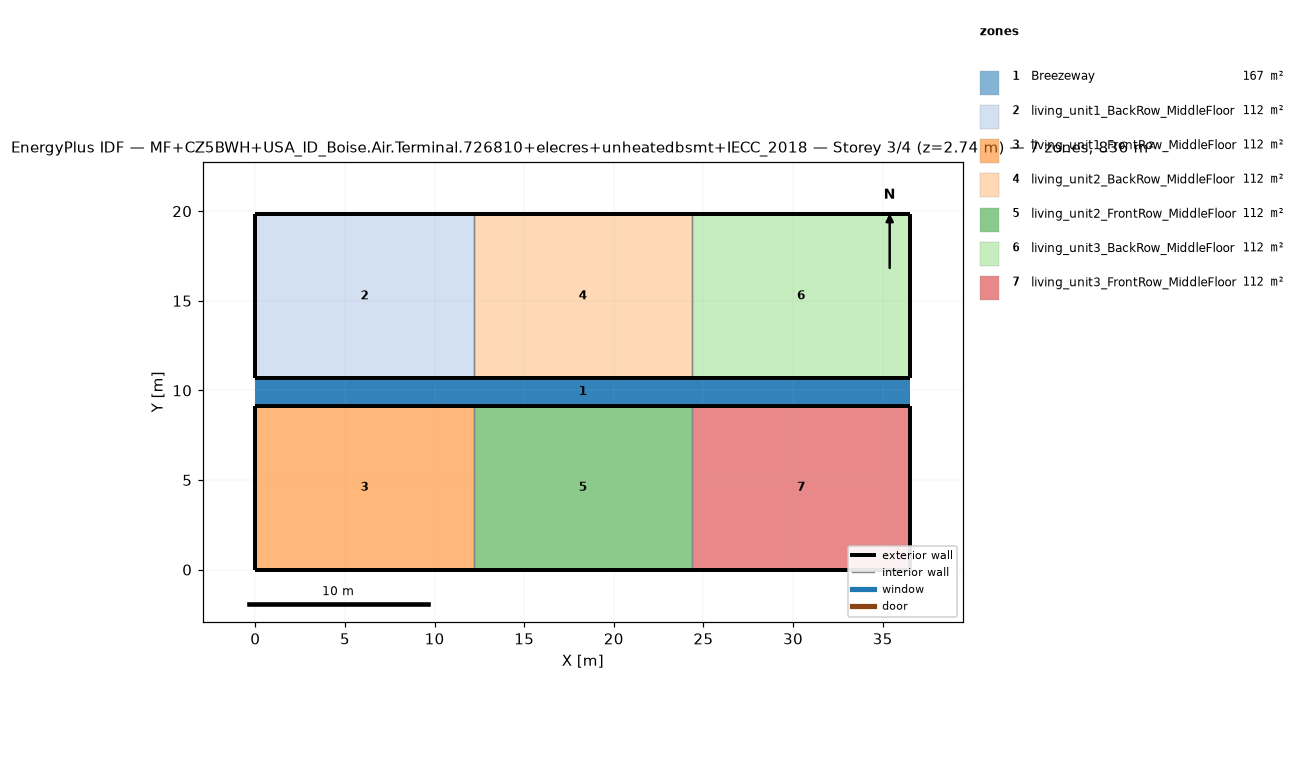
=== STOREY PLAN SPEC (per zone: floor XY polygon, exterior-wall plan segments, windows/doors) ===
zone 1: Breezeway  (167.0 m²)
  floor: (36.54, 9.16) (0.00, 9.16) (0.00, 10.68) (36.54, 10.68)
  floor: (36.54, 9.16) (0.00, 9.16) (0.00, 10.68) (36.54, 10.68)
  floor: (36.54, 9.16) (0.00, 9.16) (0.00, 10.68) (36.54, 10.68)
zone 2: living_unit1_BackRow_MiddleFloor  (111.5 m²)
  floor: (12.18, 10.68) (0.00, 10.68) (0.00, 19.84) (12.18, 19.84)
  exterior wall: (0.00, 10.68) – (12.18, 10.68)  [12.2 m]
  exterior wall: (12.18, 19.84) – (0.00, 19.84)  [12.2 m]
  exterior wall: (0.00, 19.84) – (0.00, 10.68)  [9.2 m]
  interior walls: 1
zone 3: living_unit1_FrontRow_MiddleFloor  (111.5 m²)
  floor: (12.18, 0.00) (0.00, 0.00) (0.00, 9.16) (12.18, 9.16)
  exterior wall: (0.00, 0.00) – (12.18, 0.00)  [12.2 m]
  exterior wall: (12.18, 9.16) – (0.00, 9.16)  [12.2 m]
  exterior wall: (0.00, 9.16) – (0.00, 0.00)  [9.2 m]
  interior walls: 1
zone 4: living_unit2_BackRow_MiddleFloor  (111.5 m²)
  floor: (24.36, 10.68) (12.18, 10.68) (12.18, 19.84) (24.36, 19.84)
  exterior wall: (12.18, 10.68) – (24.36, 10.68)  [12.2 m]
  exterior wall: (24.36, 19.84) – (12.18, 19.84)  [12.2 m]
  interior walls: 2
zone 5: living_unit2_FrontRow_MiddleFloor  (111.5 m²)
  floor: (24.36, 0.00) (12.18, 0.00) (12.18, 9.16) (24.36, 9.16)
  exterior wall: (12.18, 0.00) – (24.36, 0.00)  [12.2 m]
  exterior wall: (24.36, 9.16) – (12.18, 9.16)  [12.2 m]
  interior walls: 2
zone 6: living_unit3_BackRow_MiddleFloor  (111.5 m²)
  floor: (36.54, 10.68) (24.36, 10.68) (24.36, 19.84) (36.54, 19.84)
  exterior wall: (24.36, 10.68) – (36.54, 10.68)  [12.2 m]
  exterior wall: (36.54, 10.68) – (36.54, 19.84)  [9.2 m]
  exterior wall: (36.54, 19.84) – (24.36, 19.84)  [12.2 m]
  interior walls: 1
zone 7: living_unit3_FrontRow_MiddleFloor  (111.5 m²)
  floor: (36.54, 0.00) (24.36, 0.00) (24.36, 9.16) (36.54, 9.16)
  exterior wall: (24.36, 0.00) – (36.54, 0.00)  [12.2 m]
  exterior wall: (36.54, 0.00) – (36.54, 9.16)  [9.2 m]
  exterior wall: (36.54, 9.16) – (24.36, 9.16)  [12.2 m]
  interior walls: 1

=== DERIVED (storey summary) ===
Building: MF+CZ5BWH+USA_ID_Boise.Air.Terminal.726810+elecres+unheatedbsmt+IECC_2018
Storey: 3 of 4  (floor level z = 2.74 m)
Storey gross floor area: 836.2 m²
Zones on this storey: 7
  - Breezeway: floor 167.0 m²
  - living_unit1_BackRow_MiddleFloor: floor 111.5 m²; exterior wall 33.5 m (86.9 m²); WWR 0.0%
  - living_unit1_FrontRow_MiddleFloor: floor 111.5 m²; exterior wall 33.5 m (86.9 m²); WWR 0.0%
  - living_unit2_BackRow_MiddleFloor: floor 111.5 m²; exterior wall 24.4 m (63.1 m²); WWR 0.0%
  - living_unit2_FrontRow_MiddleFloor: floor 111.5 m²; exterior wall 24.4 m (63.1 m²); WWR 0.0%
  - living_unit3_BackRow_MiddleFloor: floor 111.5 m²; exterior wall 33.5 m (86.9 m²); WWR 0.0%
  - living_unit3_FrontRow_MiddleFloor: floor 111.5 m²; exterior wall 33.5 m (86.9 m²); WWR 0.0%
Zone adjacency (shared interzone walls):
  - living_unit1_BackRow_MiddleFloor ↔ living_unit2_BackRow_MiddleFloor
  - living_unit1_FrontRow_MiddleFloor ↔ living_unit2_FrontRow_MiddleFloor
  - living_unit2_BackRow_MiddleFloor ↔ living_unit3_BackRow_MiddleFloor
  - living_unit2_FrontRow_MiddleFloor ↔ living_unit3_FrontRow_MiddleFloor